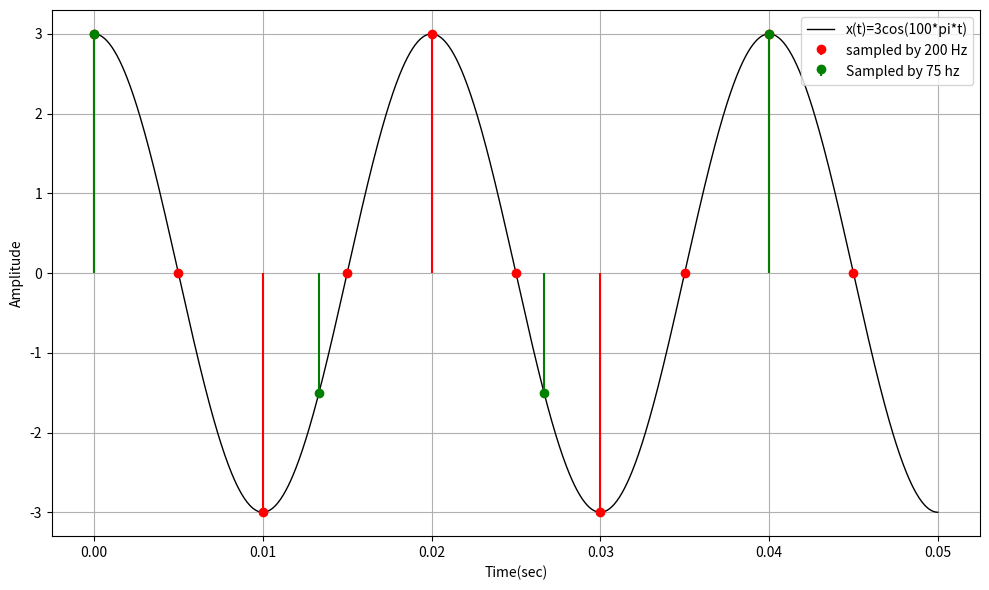

Python code for this plot:
import numpy as np
import matplotlib.pyplot as plt

f=50
a=3
t=np.linspace(0,0.05,1000)
original_signal=a*np.cos(2*np.pi*f*t)
fs1=200
fs2=75
T1=1/fs1
T2=1/fs2

n1=np.arange(0,0.05,T1)
n2=np.arange(0,0.05,T2)
plt.figure(figsize=(10,6))


plt.plot(t,original_signal,'k-',label='x(t)=3cos(100*pi*t)',linewidth=1)
#sampled by 200hz
x1=a*np.cos(2*np.pi*f*n1)
plt.stem(n1,x1,linefmt='r-',markerfmt='ro',basefmt=' ',label=f'sampled by 200 Hz')
#sampled by 75 hz
x2=a*np.cos(2*np.pi*f*n2)
plt.stem(n2,x2,linefmt='g-',markerfmt='go',basefmt=' ',label='Sampled by 75 hz')
plt.legend()
plt.xlabel('Time(sec)')
plt.ylabel('Amplitude')
plt.grid(True)
plt.tight_layout()
plt.show()